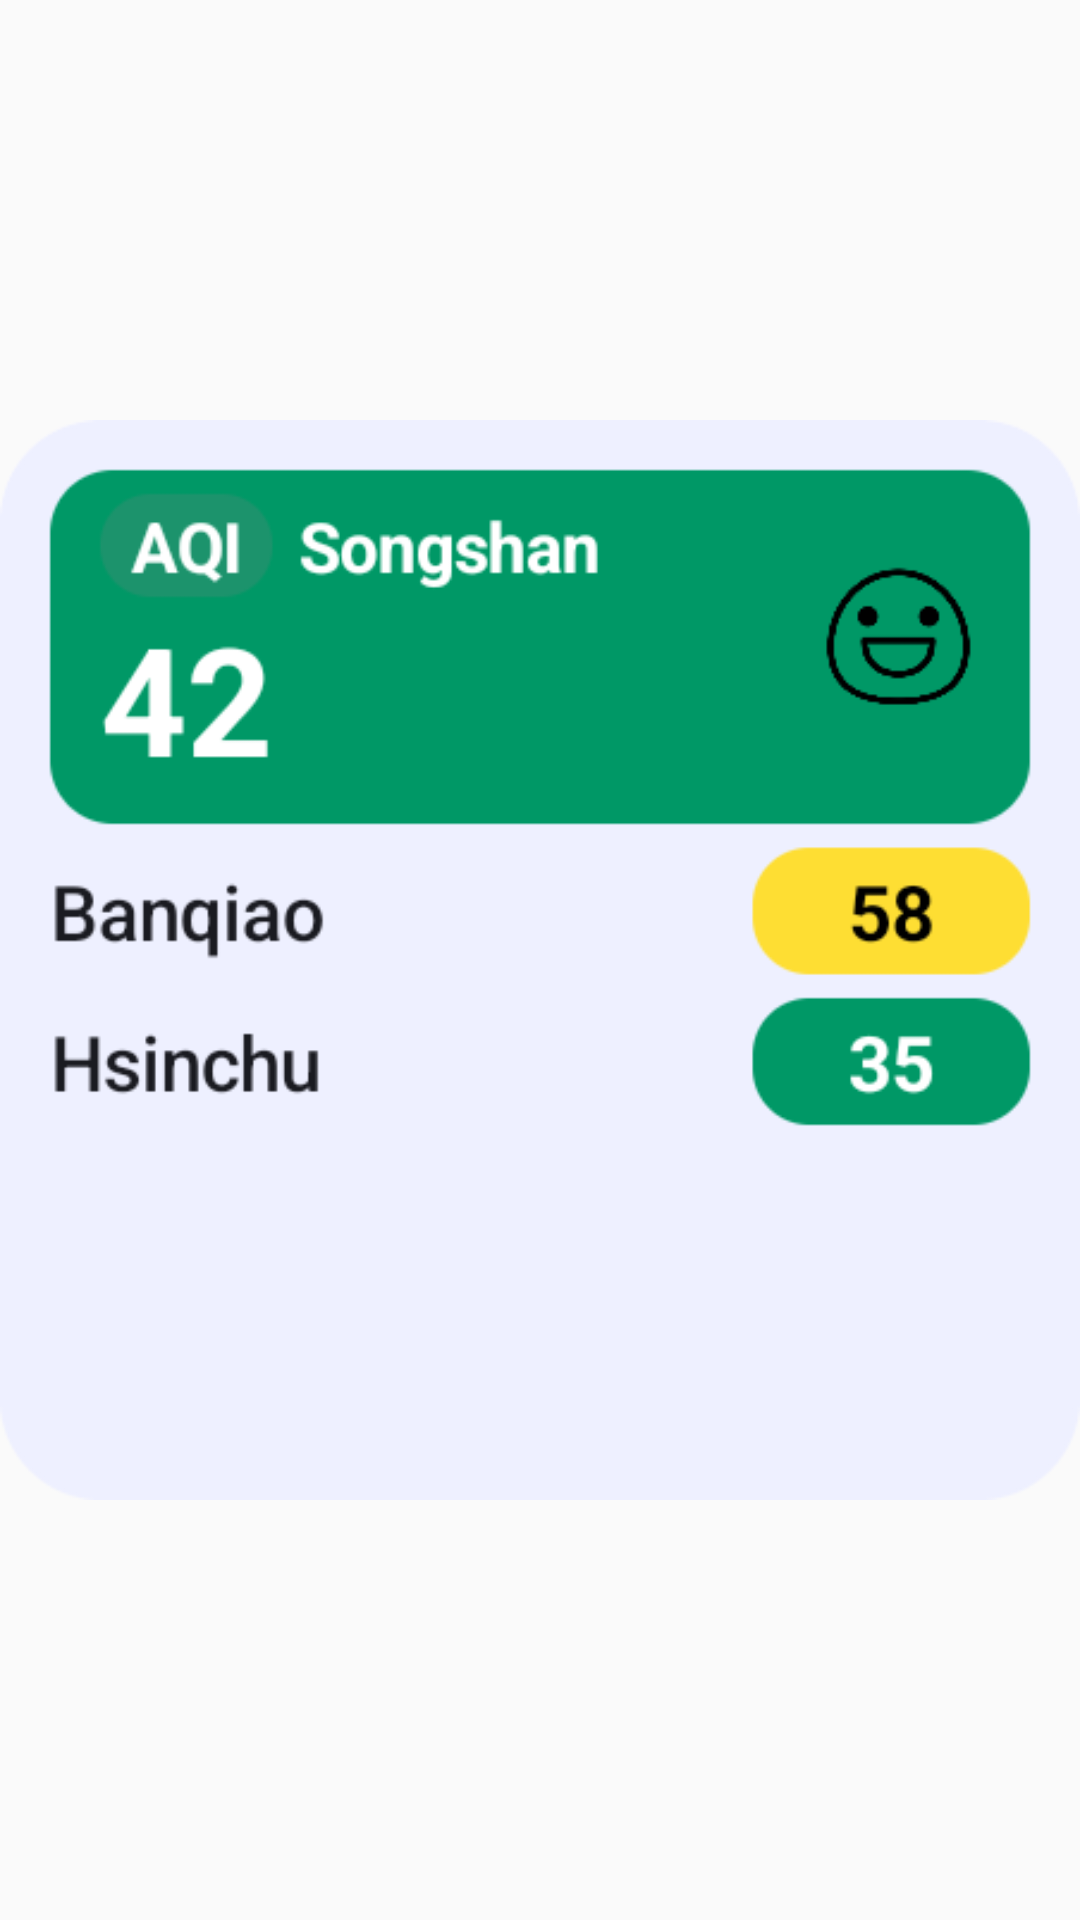

Layout XML and referenced resources for this Android screen:
<!-- AndroidManifest.xml: application theme Theme.TWAQI -->
<!-- res/layout/widget_preview_air_quality.xml -->
<?xml version="1.0" encoding="utf-8"?>
<FrameLayout xmlns:android="http://schemas.android.com/apk/res/android"
    android:layout_width="match_parent"
    android:layout_height="match_parent">

    <ImageView
        android:layout_width="match_parent"
        android:layout_height="match_parent"
        android:importantForAccessibility="no"
        android:scaleType="fitCenter"
        android:src="@drawable/widget_preview_air_quality" />
</FrameLayout>
<!-- resources referenced by this layout -->
<resources>
  <!-- drawable widget_preview_air_quality: png bitmap (drawable-nodpi, 22722 bytes) -->
  <style name="Theme.TWAQI" parent="Theme.AppCompat.Light.NoActionBar" />
</resources>
